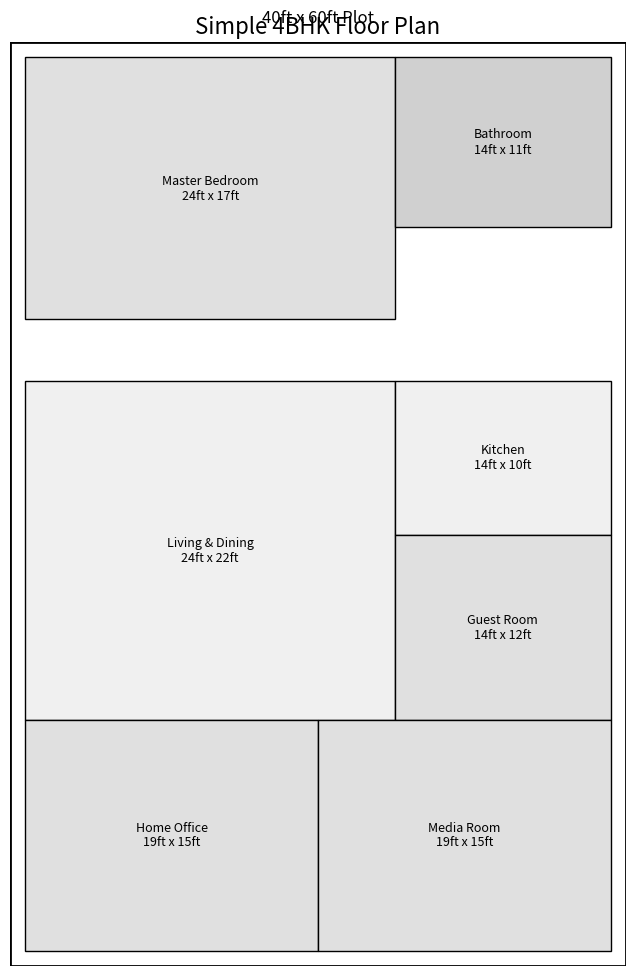

The matplotlib source for this figure:
import matplotlib.pyplot as plt
import matplotlib.patches as patches

# Create the plot and figure
fig, ax = plt.subplots(figsize=(8, 12))

# Set plot limits and aspect ratio
ax.set_xlim(0, 40)
ax.set_ylim(0, 60)
ax.set_aspect('equal', adjustable='box')
plt.axis('off')

# --- Define Plot Boundary ---
plot = patches.Rectangle((0, 0), 40, 60, linewidth=2, edgecolor='black', facecolor='none')
ax.add_patch(plot)
ax.text(20, 61, '40ft x 60ft Plot', ha='center', va='bottom', fontsize=12)


# --- Draw Rooms (x, y, width, height) ---

# 1. Living & Dining Room
living_room = patches.Rectangle((1, 16), 24, 22, linewidth=1, edgecolor='black', facecolor='#f0f0f0')
ax.add_patch(living_room)
ax.text(13, 27, 'Living & Dining\n24ft x 22ft', ha='center', va='center', fontsize=9)

# 2. Kitchen
kitchen = patches.Rectangle((25, 28), 14, 10, linewidth=1, edgecolor='black', facecolor='#f0f0f0')
ax.add_patch(kitchen)
ax.text(32, 33, 'Kitchen\n14ft x 10ft', ha='center', va='center', fontsize=9)

# 3. Master Bedroom
master_bedroom = patches.Rectangle((1, 42), 24, 17, linewidth=1, edgecolor='black', facecolor='#e0e0e0')
ax.add_patch(master_bedroom)
ax.text(13, 50.5, 'Master Bedroom\n24ft x 17ft', ha='center', va='center', fontsize=9)

# 4. Attached Bathroom 1
bathroom1 = patches.Rectangle((25, 48), 14, 11, linewidth=1, edgecolor='black', facecolor='#d0d0d0')
ax.add_patch(bathroom1)
ax.text(32, 53.5, 'Bathroom\n14ft x 11ft', ha='center', va='center', fontsize=9)

# 5. Bedroom 2 (Guest Room)
bedroom2 = patches.Rectangle((25, 16), 14, 12, linewidth=1, edgecolor='black', facecolor='#e0e0e0')
ax.add_patch(bedroom2)
ax.text(32, 22, 'Guest Room\n14ft x 12ft', ha='center', va='center', fontsize=9)

# 6. Bedroom 3 (Home Office)
bedroom3 = patches.Rectangle((1, 1), 19, 15, linewidth=1, edgecolor='black', facecolor='#e0e0e0')
ax.add_patch(bedroom3)
ax.text(10.5, 8.5, 'Home Office\n19ft x 15ft', ha='center', va='center', fontsize=9)

# 7. Bedroom 4 (Media Room)
bedroom4 = patches.Rectangle((20, 1), 19, 15, linewidth=1, edgecolor='black', facecolor='#e0e0e0')
ax.add_patch(bedroom4)
ax.text(29.5, 8.5, 'Media Room\n19ft x 15ft', ha='center', va='center', fontsize=9)

# --- Add Title ---
plt.title('Simple 4BHK Floor Plan', fontsize=16)
plt.show()
